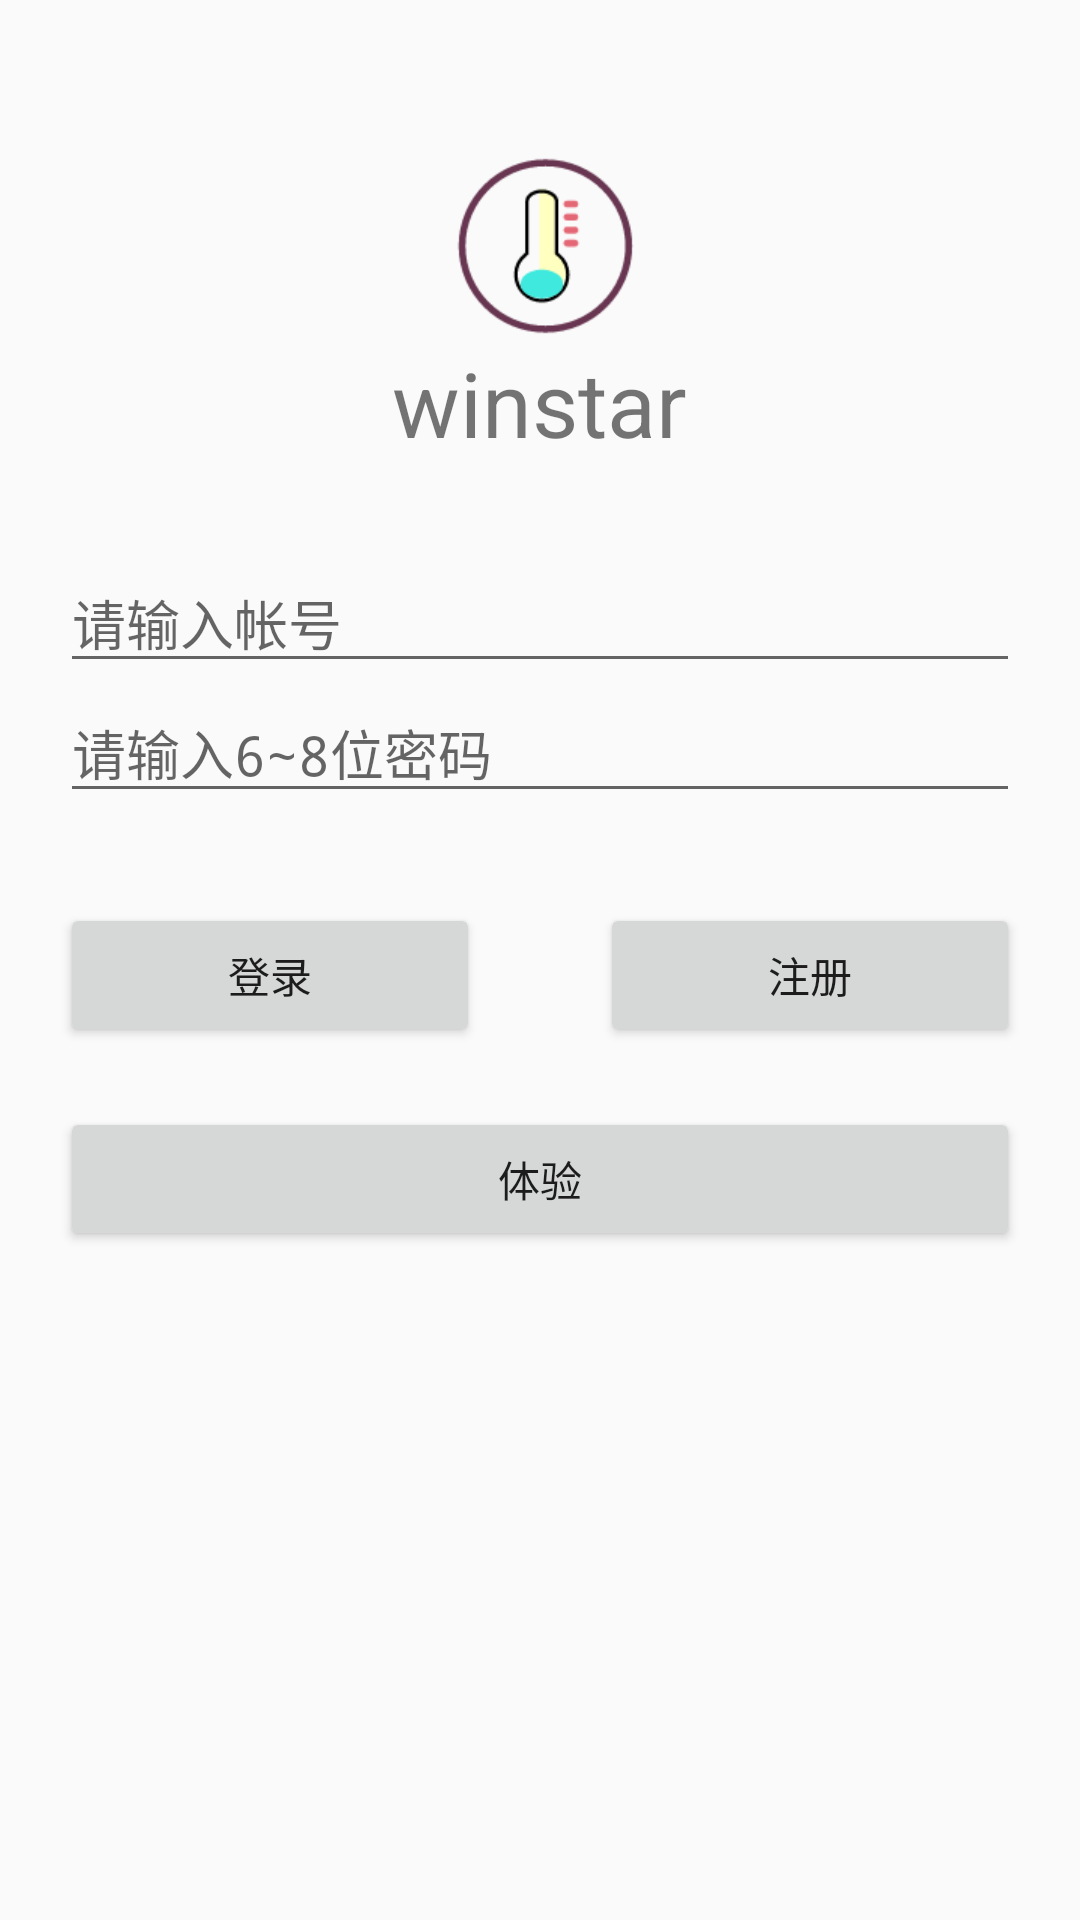

Android layout source for this screen:
<!-- AndroidManifest.xml: application theme AppTheme -->
<!-- res/layout/activity_login.xml -->
<?xml version="1.0" encoding="utf-8"?>
<LinearLayout xmlns:android="http://schemas.android.com/apk/res/android"
    xmlns:app="http://schemas.android.com/apk/res-auto"
    xmlns:tools="http://schemas.android.com/tools"
    android:layout_width="match_parent"
    android:layout_height="match_parent"
    android:padding="20dp"
    android:gravity="center_horizontal"
    android:orientation="vertical"
    tools:context="com.adrian.bletempcontroller.activities.LoginActivity">

    <TextView
        android:layout_width="wrap_content"
        android:layout_height="wrap_content"
        android:layout_margin="30dp"
        android:drawableTop="@mipmap/icon"
        android:textSize="30dp"
        android:text="@string/app_name" />

    <EditText
        android:id="@+id/et_account"
        android:layout_width="match_parent"
        android:layout_height="wrap_content"
        android:singleLine="true"
        android:hint="@string/account_hint" />

    <EditText
        android:id="@+id/et_password"
        android:layout_width="match_parent"
        android:layout_height="wrap_content"
        android:singleLine="true"
        android:maxLength="8"
        android:inputType="textPassword"
        android:hint="@string/password_hint" />

    <LinearLayout
        android:layout_width="match_parent"
        android:layout_height="wrap_content"
        android:layout_marginTop="30dp">

        <Button
            android:id="@+id/btn_login"
            android:layout_width="0dp"
            android:layout_height="wrap_content"
            android:layout_weight="1.0"
            android:text="@string/login"
            android:layout_marginRight="40dp" />

        <Button
            android:layout_width="0dp"
            android:layout_height="wrap_content"
            android:layout_weight="1.0"
            android:text="@string/register" />
    </LinearLayout>

    <Button
        android:id="@+id/btn_exp"
        android:layout_width="match_parent"
        android:layout_height="wrap_content"
        android:layout_marginTop="20dp"
        android:text="@string/experience" />

</LinearLayout>
<!-- resources referenced by this layout -->
<resources>
  <!-- mipmap icon: png bitmap (mipmap-xhdpi, 5171 bytes) -->
  <string name="account_hint">请输入帐号</string>
  <string name="app_name">winstar</string>
  <string name="experience">体验</string>
  <string name="login">登录</string>
  <string name="password_hint">请输入6~8位密码</string>
  <string name="register">注册</string>
  <style name="AppTheme" parent="Theme.AppCompat.Light.DarkActionBar">
          
          <item name="colorPrimary">@color/colorPrimary</item>
          <item name="colorPrimaryDark">@color/colorPrimaryDark</item>
          <item name="colorAccent">@color/colorAccent</item>
      </style>
  <!-- not gathered from this repository: default colours our renderer supplied (Android Studio template values) -->
  <color name="colorPrimary">#FF6200EE</color>
  <color name="colorPrimaryDark">#FF3700B3</color>
  <color name="colorAccent">#FF03DAC5</color>
</resources>
